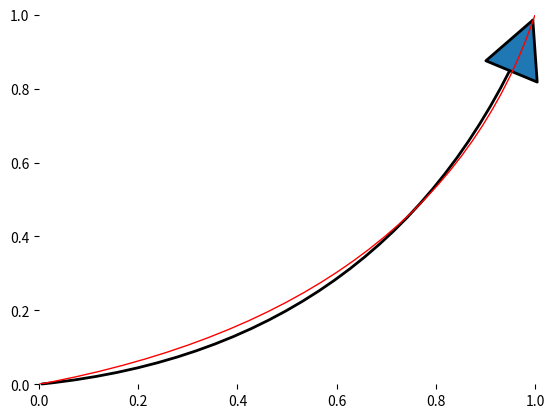

Generate this figure with matplotlib:
# -*- coding: utf-8 -*-

#You avoid most rounding errors by using

#Control1 = (Start + 2 * Control) / 3
#Control2 = (End   + 2 * Control) / 3
#Note that line segments are also convertible to cubic Bezier curves using:

#Control1 = Start
#Control2 = End

# https://stackoverflow.com/questions/50871343/connectionstyle-arc3-fancyarrowpatch-and-path-curve3-two-quadratic-bezier-cu

from matplotlib.patches import Circle, FancyArrowPatch, PathPatch
from matplotlib import pyplot as plt

fig = plt.figure(frameon=False)
ax = fig.add_subplot(111, frameon=False) 

rad = 0.3
shrink = 0

size = 0.1
n1 = Circle([0,0], radius=size, alpha=0., fill=False, linewidth=0.1)
n2 = Circle([1,1], radius=size, alpha=0., fill=False, linewidth=0.1)

ax.add_patch(n1)
ax.add_patch(n2)

print("n1.center: ", n1.center, "type: ", type(n1.center))

e = FancyArrowPatch(n1.center, n2.center, 
                    connectionstyle="arc3, rad=%s" % rad,
                    arrowstyle="-|>",
                    clip_on=False,
                    linewidth=2.,
                    mutation_scale=100
                    )

ax.add_patch(e)

# Calculate Distance
#import math  
#def calculateDistance(x1,y1,x2,y2):  
#     dist = math.sqrt((x2 - x1)**2 + (y2 - y1)**2)  
#     return dist  
#print calculateDistance(x1, y1, x2, y2)  
import numpy

vs = numpy.asarray(n1.center)
ve = numpy.asarray(n2.center)

vD=ve-vs
vp=numpy.asarray([vD[1], -vD[0]])

vc = vs+0.5*vD+rad*vp

print("vs: ", vs, "type: ", type(vs))
print(ve)
print(vD)
print(vp)
print(vc)

from matplotlib.path import Path

pp1 = PathPatch(Path([vs, vc, ve],
                     [Path.MOVETO, Path.CURVE3, Path.CURVE3]),
                color="red",
                transform=ax.transData,
                fc="None"
               )

ax.add_patch(pp1)
